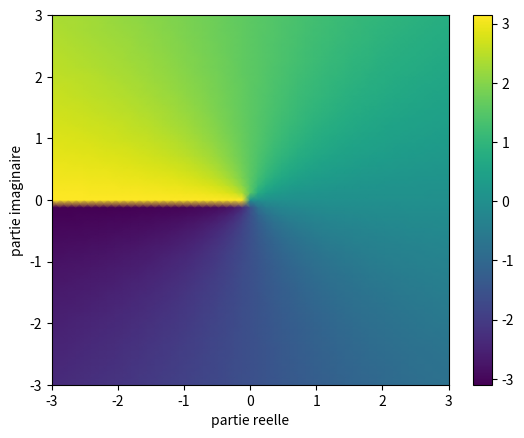

Reproduce this figure in Python.
import numpy as np
import matplotlib.pyplot as plt

x = np.linspace(-3, 3, 51)
y = np.linspace(-3, 3, 51)
X, Y = np.meshgrid(x, y)

C = np.angle(X + 1j *Y) 

plt.pcolormesh(X, Y, C, shading="gouraud")
plt.colorbar()
plt.xlabel("partie reelle")
plt.ylabel("partie imaginaire")

plt.show()
